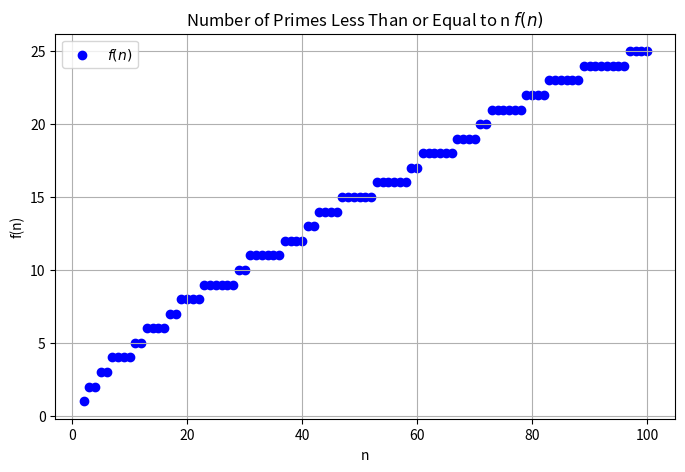

Write the Python code that produced this figure.
# ex11_10.py
import numpy as np
import matplotlib.pyplot as plt

# 判斷質數的函數
def is_prime(n):
    if n <= 1:
        return False
    for i in range(2, int(np.sqrt(n)) + 1):
        if n % i == 0:
            return False
    return True

# 計算小於等於 n 的質數個數
def prime_count(n):
    return sum(1 for i in range(2, n+1) if is_prime(i))

# 生成 2 到 100 之間的 n 值
n_values = np.arange(2, 101)
f_values = np.array([prime_count(n) for n in n_values])

# 繪製散點圖
plt.figure(figsize=(8, 5))
plt.scatter(n_values, f_values, color='blue', label=r'$f(n)$')
plt.title('Number of Primes Less Than or Equal to n $f(n)$')
plt.xlabel('n')
plt.ylabel('f(n)')
plt.grid(True)
plt.legend()

plt.show()      # 顯示圖形

'''output---------------------

---------------------------'''
